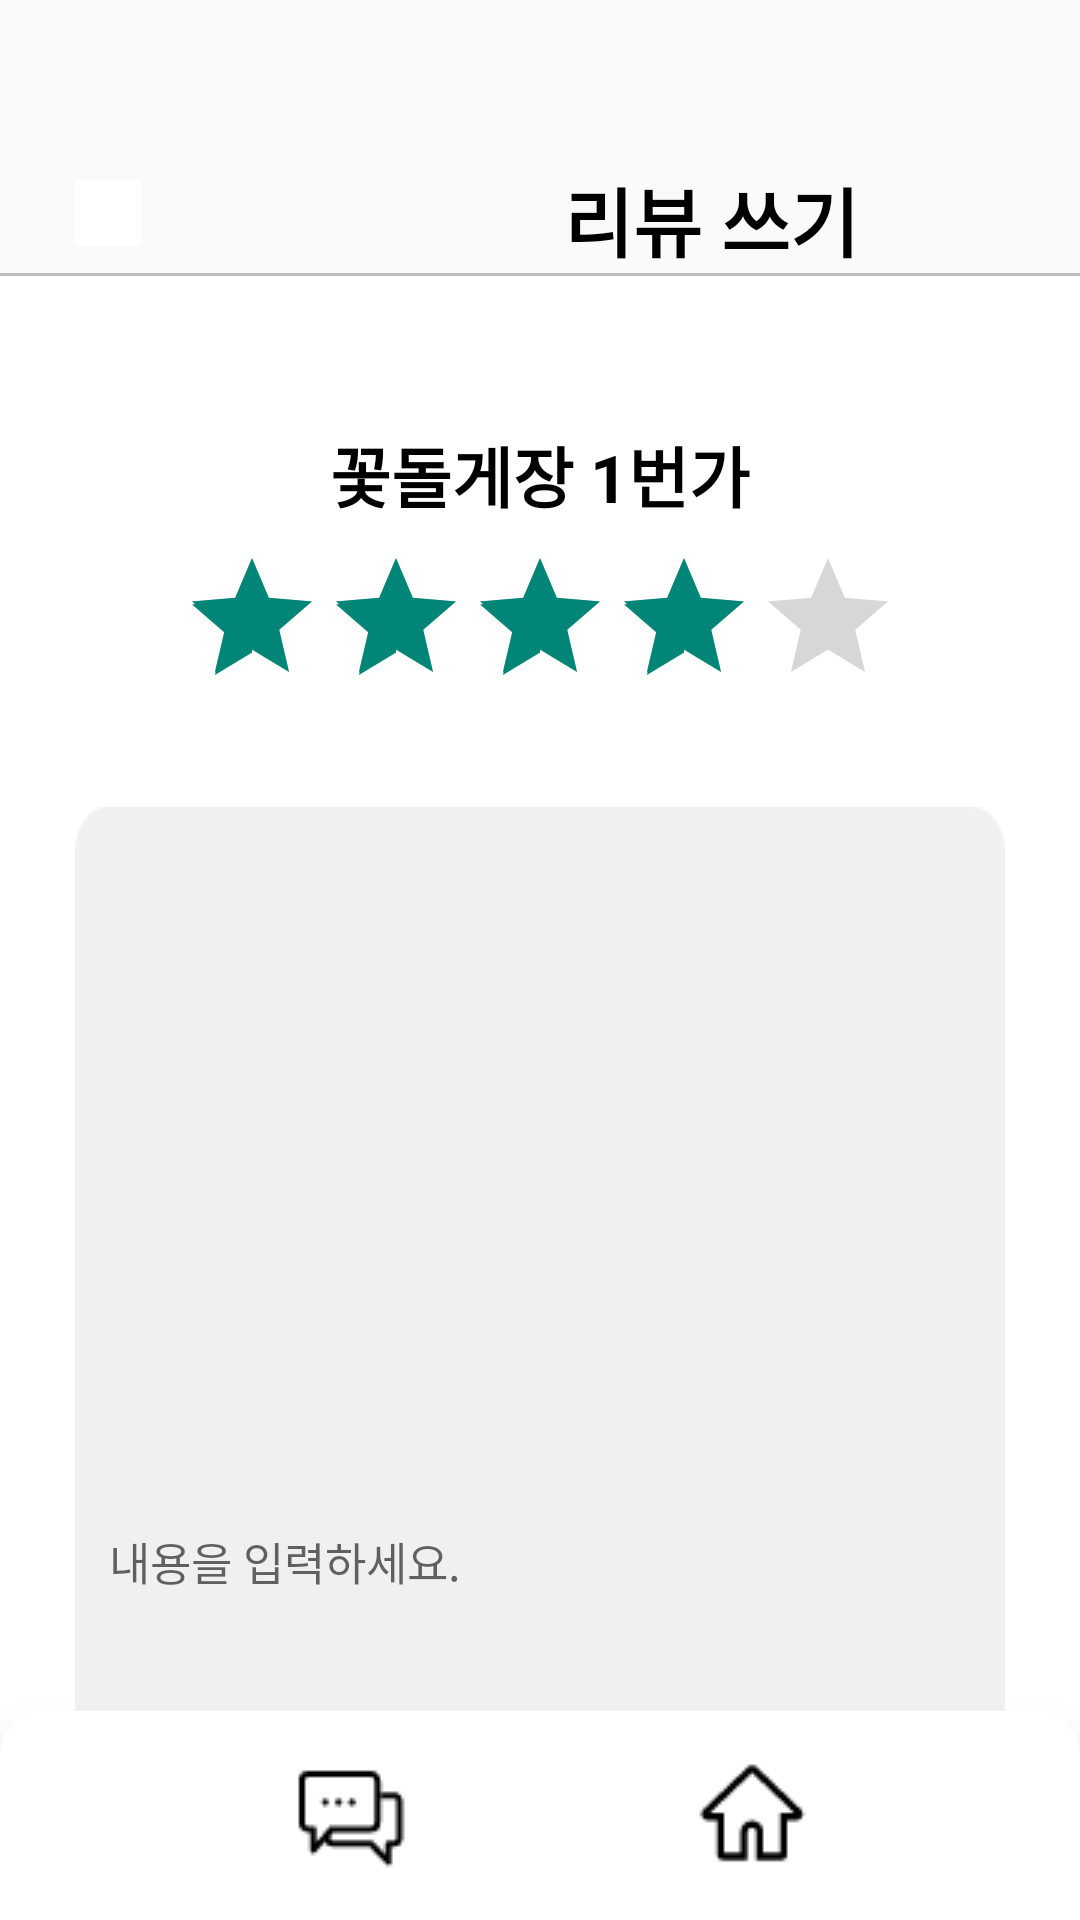

Write the Android layout XML for this screen, with the resource values it uses.
<!-- AndroidManifest.xml: application theme Theme.HoEATtest -->
<!-- res/layout/activity_writereview.xml -->
<?xml version="1.0" encoding="utf-8"?>
<LinearLayout xmlns:android="http://schemas.android.com/apk/res/android"
    xmlns:app="http://schemas.android.com/apk/res-auto"
    xmlns:tools="http://schemas.android.com/tools"
    android:layout_width="match_parent"
    android:layout_height="match_parent"
    tools:context=".WriteReviewActivity"
    android:orientation="vertical">

    <LinearLayout
        android:layout_width="match_parent"
        android:layout_height="match_parent"
        android:orientation="vertical">

        <LinearLayout
            android:layout_width="match_parent"
            android:layout_height="91dp"
            android:paddingTop="10dp"
            android:paddingRight="10dp">

            <ImageButton
                android:id="@+id/WRAback"
                android:layout_width="22dp"
                android:layout_height="22dp"
                android:layout_marginLeft="25dp"
                android:layout_marginTop="50dp"
                android:layout_marginRight="90dp"
                android:background="#FFFFFF"
                android:src="@drawable/yeosu_top_back" />

            <TextView
                android:layout_width="100dp"
                android:layout_height="37dp"
                android:layout_marginLeft="50dp"
                android:layout_marginTop="45dp"
                android:layout_marginRight="90dp"
                android:text="리뷰 쓰기"
                android:textAlignment="center"
                android:textSize="25sp"
                android:textStyle="bold"
                android:textColor="#000000"/>

            <ImageButton
                android:layout_width="22dp"
                android:layout_height="22dp"
                android:layout_marginLeft="50dp"
                android:layout_marginTop="50dp"
                android:layout_marginRight="21dp"
                android:background="#FFFFFF"
                android:src="@drawable/main_notice1" />

        </LinearLayout>

        <View
            android:layout_width="match_parent"
            android:layout_height="1dp"
            android:background="#BDBDBD">
        </View>

        <LinearLayout
            android:layout_width="match_parent"
            android:layout_height="match_parent"
            android:orientation="vertical"
            android:background="#FFFFFF">

            <LinearLayout
                android:layout_width="match_parent"
                android:layout_height="wrap_content"
                android:gravity="center_horizontal"
                android:orientation="vertical"
                android:layout_marginTop="30dp"
                android:layout_marginLeft="25dp"
                android:layout_marginRight="25dp">

                <LinearLayout
                    android:layout_width="match_parent"
                    android:layout_height="wrap_content"
                    android:gravity="center_horizontal">

                    <LinearLayout
                        android:layout_width="match_parent"
                        android:layout_height="60dp"
                        android:layout_marginLeft="0dp"
                        android:gravity="center_horizontal">


                        <TextView
                            android:layout_width="wrap_content"
                            android:layout_height="wrap_content"
                            android:layout_marginTop="20dp"
                            android:layout_marginRight="0dp"
                            android:textColor="#000000"
                            android:textStyle="bold"
                            android:textSize="22dp"
                            android:text="꽃돌게장 1번가" />
                    </LinearLayout>
                </LinearLayout>

                <LinearLayout
                    android:layout_width="match_parent"
                    android:layout_height="wrap_content"
                    android:gravity="center_horizontal">

                    <RatingBar
                        android:id="@+id/writereview_scope"
                        android:layout_width="wrap_content"
                        android:layout_height="wrap_content"
                        android:layout_marginRight="0dp"
                        android:numStars="5"
                        android:rating="4"
                        android:stepSize="1"
                        app:layout_constraintLeft_toLeftOf="parent"
                        app:layout_constraintRight_toRightOf="parent"
                        app:layout_constraintTop_toTopOf="parent" />
                </LinearLayout>


            </LinearLayout>














            <LinearLayout
                android:layout_width="match_parent"
                android:layout_height="510dp"
                android:gravity="center_horizontal"
                android:orientation="vertical"
                android:layout_marginTop="30dp"
                android:layout_marginLeft="25dp"
                android:layout_marginRight="25dp"
                android:background="@drawable/review_write_back">

                <LinearLayout
                    android:layout_width="match_parent"
                    android:layout_height="wrap_content"
                    android:gravity="center_horizontal">

                    <LinearLayout
                        android:layout_width="match_parent"
                        android:layout_height="510dp"
                        android:layout_marginLeft="0dp"
                        android:gravity="center_horizontal">


                        <EditText
                            android:id="@+id/writereview_text"
                            android:layout_width="400dp"
                            android:layout_height="500dp"
                            android:layout_weight="1"
                            android:ems="10"
                            android:hint="  내용을 입력하세요."
                            android:textSize="15dp" />
                    </LinearLayout>
                </LinearLayout>


            </LinearLayout>

            <LinearLayout
                android:layout_width="match_parent"
                android:layout_height="100dp"
                android:gravity="center_horizontal"
                android:orientation="vertical">
                <Button
                    android:id="@+id/writereviewfinishButton"
                    android:layout_width="427dp"
                    android:layout_height="65dp"
                    android:backgroundTint="#2be0b3"
                    android:layout_marginTop="20dp"
                    android:textSize="20sp"
                    android:textColor="#FFFFFF"
                    android:text="작성 완료">
                </Button>
            </LinearLayout>
        </LinearLayout>
        <LinearLayout
            android:layout_width="match_parent"
            android:layout_height="90dp"
            android:background="@drawable/register_edittext"

            android:elevation="10dp"

            android:paddingLeft="10dp"
            android:drawablePadding="10dp"
            android:layout_marginTop="-70dp"
            >
            <ImageView
                android:layout_width="wrap_content"
                android:id="@+id/nv_wri1"
                android:layout_height="wrap_content"
                android:src="@drawable/nav_chatting_off"
                android:layout_marginLeft="84.5dp"
                android:layout_marginTop="11dp"/>

            <ImageView
                android:layout_width="wrap_content"
                android:layout_height="wrap_content"
                android:layout_marginLeft="84.5dp"
                android:id="@+id/nv_wri2"
                android:layout_marginTop="11dp"
                android:src="@drawable/nav_home_off"/>

            <ImageView
                android:layout_width="wrap_content"
                android:layout_height="wrap_content"
                android:layout_marginLeft="84.5dp"
                android:id="@+id/nv_wri3"
                android:layout_marginTop="11dp"
                android:src="@drawable/nav_mypage_on"/>

        </LinearLayout>






    </LinearLayout>
</LinearLayout>
<!-- resources referenced by this layout -->
<resources>
  <!-- drawable main_notice1: png bitmap (drawable-v24, 444 bytes) -->
  <!-- drawable nav_chatting_off: png bitmap (drawable, 773 bytes) -->
  <!-- drawable nav_home_off: png bitmap (drawable, 715 bytes) -->
  <!-- drawable nav_mypage_on: png bitmap (drawable, 911 bytes) -->
  <!-- drawable register_edittext (drawable) -->
  <?xml version="1.0" encoding="utf-8"?>
  <shape xmlns:android="http://schemas.android.com/apk/res/android">
      <solid android:color="#ffffff"/>
      <corners android:radius="15dp"/>
  
  
  </shape>
  <!-- drawable review_write_back: png bitmap (drawable, 6176 bytes) -->
  <style name="Theme.HoEATtest" parent="Theme.AppCompat.Light">
          
          <item name="windowNoTitle">true</item>
          <item name="colorPrimary">@color/purple_500</item>
          <item name="colorPrimaryVariant">@color/purple_700</item>
          <item name="colorOnPrimary">@color/white</item>
          
          <item name="colorSecondary">@color/teal_200</item>
          <item name="colorSecondaryVariant">@color/teal_700</item>
          <item name="colorOnSecondary">@color/black</item>
          
          <item name="android:statusBarColor" tools:targetApi="l">?attr/colorPrimaryVariant</item>
          
      </style>
  <!-- not gathered from this repository: default colours our renderer supplied (Android Studio template values) -->
  <color name="purple_500">#FF6200EE</color>
  <color name="purple_700">#FF3700B3</color>
  <color name="teal_200">#FF03DAC5</color>
  <color name="teal_700">#FF018786</color>
  <color name="black">#FF000000</color>
  <color name="white">#FFFFFFFF</color>
</resources>
